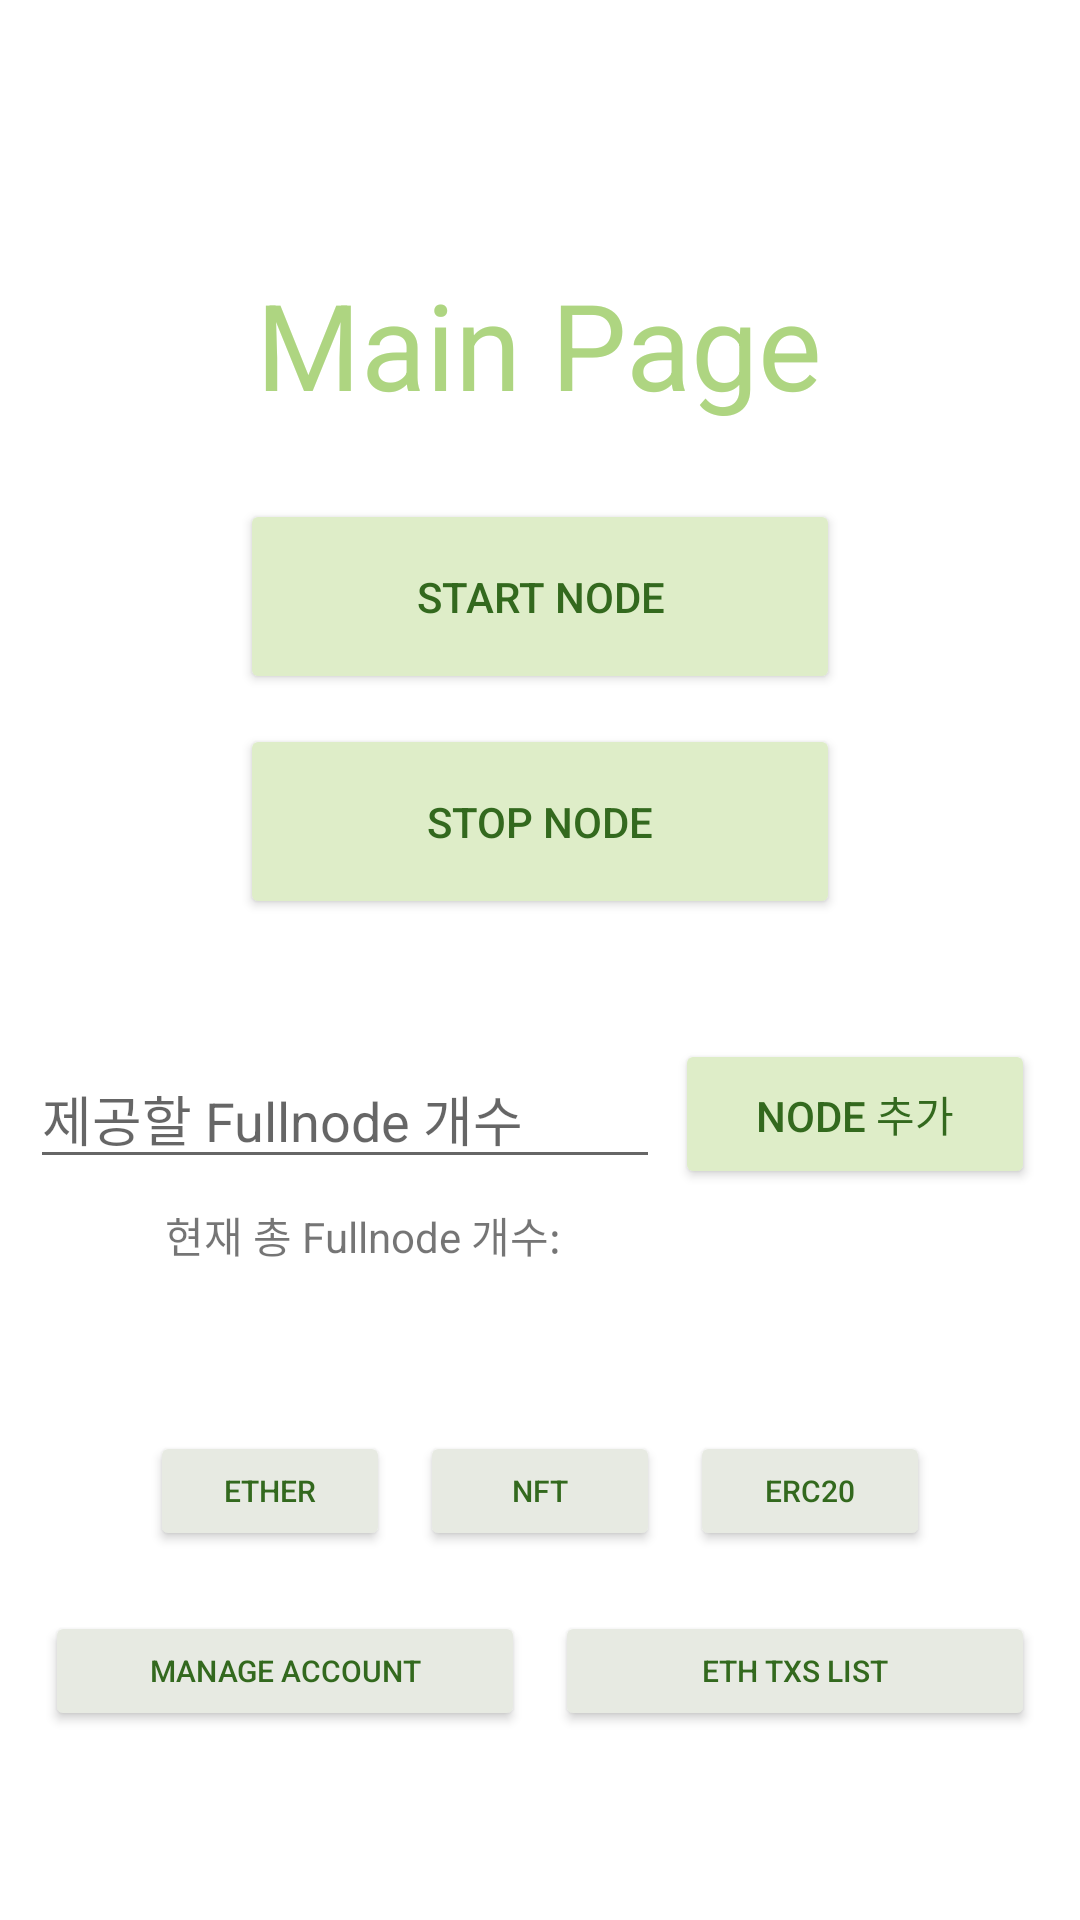

Layout XML and referenced resources for this Android screen:
<!-- AndroidManifest.xml: application theme Theme.GethTest -->
<!-- res/layout/activity_main.xml -->
<?xml version="1.0" encoding="utf-8"?>
<androidx.constraintlayout.widget.ConstraintLayout xmlns:android="http://schemas.android.com/apk/res/android"
    xmlns:app="http://schemas.android.com/apk/res-auto"
    xmlns:tools="http://schemas.android.com/tools"
    android:layout_width="match_parent"
    android:layout_height="match_parent"
    tools:context=".MainActivity">

    <LinearLayout
        android:layout_width="match_parent"
        android:layout_height="match_parent"
        android:orientation="vertical"
        android:gravity="center">

        <TextView
            android:layout_marginTop="30dp"
            android:layout_marginBottom="20dp"
            android:layout_width="wrap_content"
            android:layout_height="wrap_content"
            android:text="Main Page"
            android:textColor="#AED581"
            android:textSize="40sp" />

        <Button
            android:id="@+id/button2"
            android:layout_width="200dp"
            android:layout_height="65dp"
            android:layout_margin="5dp"
            android:backgroundTint="#DEEDC8"
            android:text="START NODE"
            android:textColor="#33691E"
            app:cornerRadius="60dp" />

        <Button
            android:id="@+id/button"
            android:text="Stop Node"
            android:layout_width="200dp"
            android:layout_height="65dp"
            android:layout_margin="5dp"
            android:backgroundTint="#DEEDC8"
            android:textColor="#33691E"
            app:cornerRadius="60dp" />

        <LinearLayout
            android:layout_marginTop="30dp"
            android:layout_width="wrap_content"
            android:layout_height="60dp"
            android:orientation="horizontal"
            android:gravity="center">

            <EditText
                android:id="@+id/number_of_fullnode_to_provide"
                android:layout_width="wrap_content"
                android:layout_height="wrap_content"
                android:layout_weight="1"
                android:ems="10"
                android:inputType="number"
                android:selectAllOnFocus="true"
                android:hint="제공할 Fullnode 개수"/>

            <Button
                android:id="@+id/write_file"
                android:text="node 추가"
                android:layout_width="120dp"
                android:layout_height="50dp"
                android:layout_margin="5dp"
                android:backgroundTint="#DEEDC8"
                android:textColor="#33691E"
                app:cornerRadius="60dp" />


        </LinearLayout>

        <TextView
            android:id="@+id/fullnode_ip"
            android:layout_width="250dp"
            android:layout_height="wrap_content"
            android:text="현재 총 Fullnode 개수: " />

        <LinearLayout
            android:layout_width="wrap_content"
            android:layout_height="wrap_content"
            android:orientation="horizontal"
            android:layout_marginTop="50dp">


            <Button
                android:id="@+id/ether_btn"
                android:layout_width="80dp"
                android:layout_height="40dp"
                android:layout_margin="5dp"
                android:backgroundTint="#E7EAE2"
                android:text="Ether"
                android:textSize="10dp"
                android:textColor="#33691E"
                app:cornerRadius="60dp" />

            <Button
                android:id="@+id/nft_btn"
                android:layout_width="80dp"
                android:layout_height="40dp"
                android:layout_margin="5dp"
                android:backgroundTint="#E7EAE2"
                android:text="NFT"
                android:textSize="10dp"
                android:textColor="#33691E"
                app:cornerRadius="60dp" />

            <Button
                android:id="@+id/erc20_btn"
                android:layout_width="80dp"
                android:layout_height="40dp"
                android:layout_margin="5dp"
                android:backgroundTint="#E7EAE2"
                android:text="ERC20"
                android:textSize="10dp"
                android:textColor="#33691E"
                app:cornerRadius="60dp" />
        </LinearLayout>

        <LinearLayout
            android:layout_width="wrap_content"
            android:layout_height="wrap_content"
            android:orientation="horizontal"
            android:layout_marginTop="10dp">

            <Button
                android:id="@+id/manage_account"
                android:layout_width="160dp"
                android:layout_height="40dp"
                android:layout_margin="5dp"
                android:backgroundTint="#E7EAE2"
                android:text="Manage Account"
                android:textSize="10dp"
                android:textColor="#33691E"
                app:cornerRadius="60dp" />

            <Button
                android:id="@+id/txs_list_btn"
                android:layout_width="160dp"
                android:layout_height="40dp"
                android:layout_margin="5dp"
                android:backgroundTint="#E7EAE2"
                android:text="ETH TXS list"
                android:textSize="10dp"
                android:textColor="#33691E"
                app:cornerRadius="60dp" />
        </LinearLayout>


    </LinearLayout>

</androidx.constraintlayout.widget.ConstraintLayout>
<!-- resources referenced by this layout -->
<resources>
  <style name="Theme.GethTest" parent="Theme.MaterialComponents.DayNight.DarkActionBar">
          
          <item name="colorPrimary">@color/purple_500</item>
          <item name="colorPrimaryVariant">@color/purple_700</item>
          <item name="colorOnPrimary">@color/white</item>
          
          <item name="colorSecondary">@color/teal_200</item>
          <item name="colorSecondaryVariant">@color/teal_700</item>
          <item name="colorOnSecondary">@color/black</item>
          
          <item name="android:statusBarColor" tools:targetApi="l">?attr/colorPrimaryVariant</item>
          
      </style>
  <!-- not gathered from this repository: default colours our renderer supplied (Android Studio template values) -->
  <color name="purple_500">#FF6200EE</color>
  <color name="purple_700">#FF3700B3</color>
  <color name="teal_200">#FF03DAC5</color>
  <color name="teal_700">#FF018786</color>
  <color name="black">#FF000000</color>
  <color name="white">#FFFFFFFF</color>
</resources>
